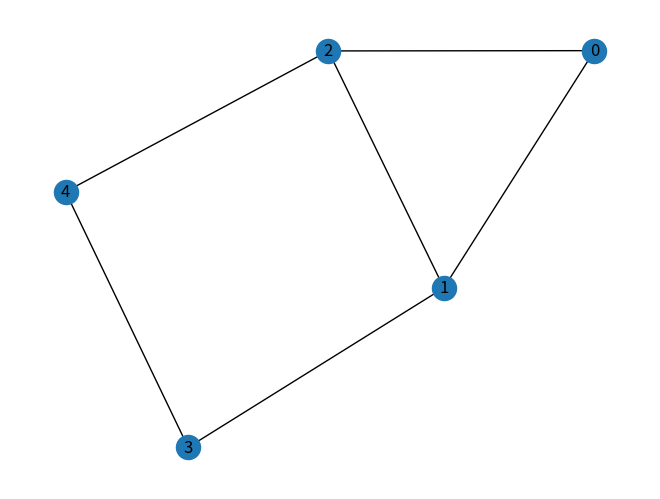

The script that saved this image:
import matplotlib.pyplot as plt
import networkx as nx

# Reference: https://networkx.org/documentation/stable/tutorial.html

def main():
    # Reference: https://networkx.org/documentation/stable/tutorial.html

    # Example adjacency array
    adjacency_array = [
        [0, 1, 1, 0, 0],
        [1, 0, 1, 1, 0],
        [1, 1, 0, 0, 1],
        [0, 1, 0, 0, 1],
        [0, 0, 1, 1, 0]
    ]
    G = nx.Graph()

    # adding edges to the graph based on the adjacency array
    num_nodes = len(adjacency_array)

    for i in range(num_nodes):
        for j in range(num_nodes):
            if adjacency_array[i][j] == 1:
                G.add_edge(i, j)

    # define the graph layout
    pos = nx.spring_layout(G, seed=3)
    # prepare the graph drawing in memory
    nx.draw(G, pos=pos, with_labels=True)
    # display the graph
    plt.show()

if __name__ == "__main__":
    main()
